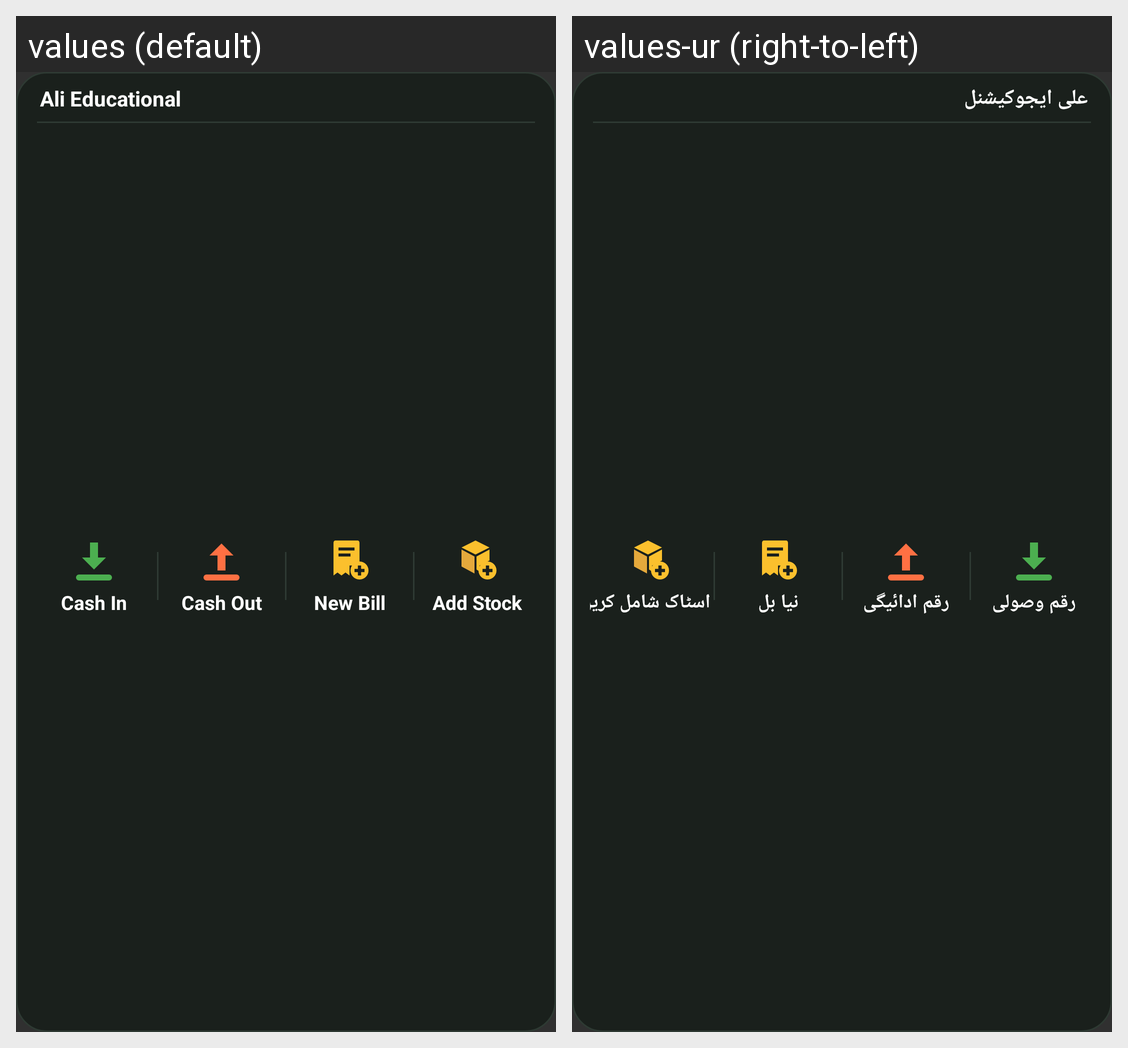

Locale-by-locale string values for the Android screen shown in this grid:
Android screen res/layout/widget_slim_bar.xml rendered under 2 locales, left to right: values (default), values-ur (right-to-left). Device: Nexus 5 (rendered at 1080×1920; each locale shown at half size, 540×960, under a caption strip naming it); theme Theme.AliEducational.
Strings drawn on this screen, with the default value and each locale's value (text and hints the layout hard-codes, and strings that could not be matched under every locale, appear in the picture but are not listed):

app_name
  values: Ali Educational
  values-ur: علی ایجوکیشنل

widget_action_cash_in
  values: Cash In
  values-ur: رقم وصولی

widget_action_cash_out
  values: Cash Out
  values-ur: رقم ادائیگی

widget_action_new_bill
  values: New Bill
  values-ur: نیا بل

widget_action_add_stock
  values: Add Stock
  values-ur: اسٹاک شامل کریں
